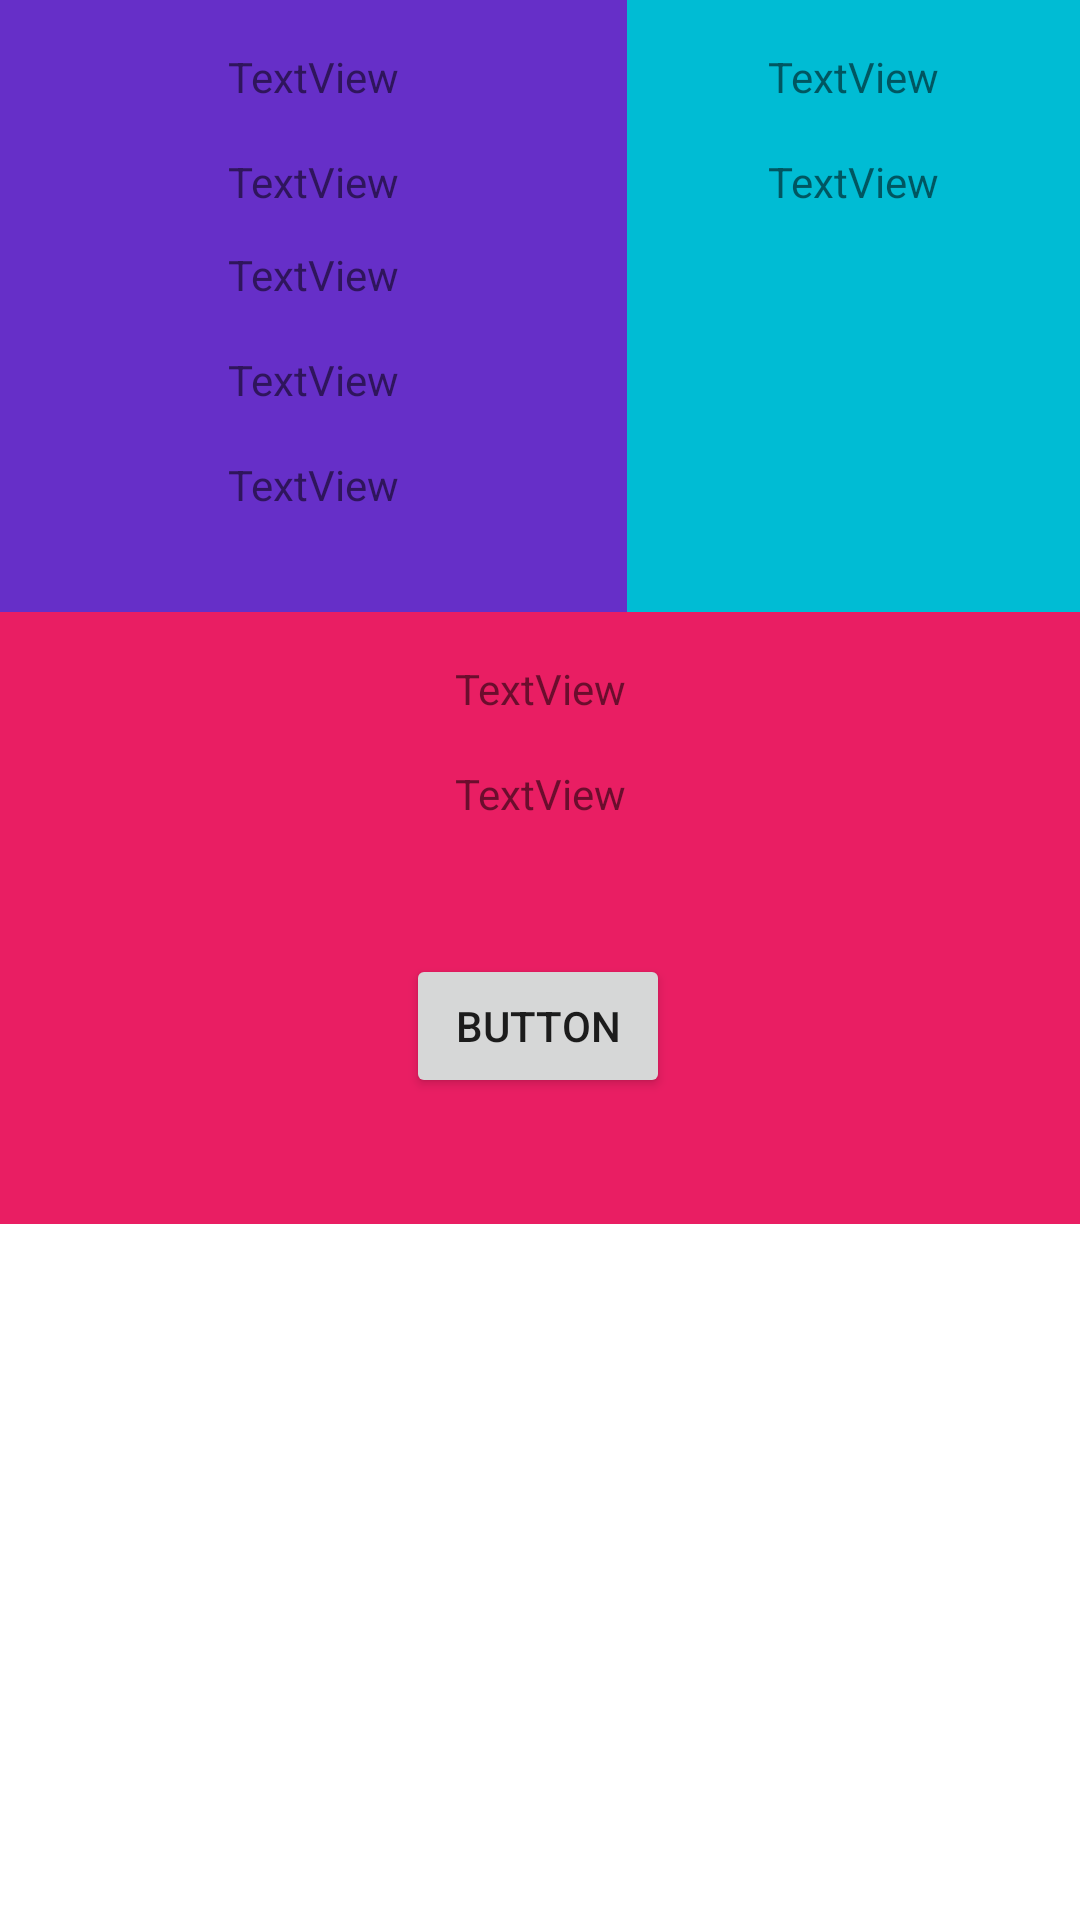

Write the Android layout XML for this screen, with the resource values it uses.
<!-- AndroidManifest.xml: activity theme Theme.TakeABike.NoActionBar -->
<!-- res/layout/activity_main.xml -->
<?xml version="1.0" encoding="utf-8"?>
<androidx.coordinatorlayout.widget.CoordinatorLayout xmlns:android="http://schemas.android.com/apk/res/android"
    xmlns:app="http://schemas.android.com/apk/res-auto"
    xmlns:tools="http://schemas.android.com/tools"
    android:layout_width="match_parent"
    android:layout_height="match_parent"
    android:foregroundTint="#F11B1B"
    android:id="@+id/mainlayout"
    tools:context=".MainActivity">

    <ScrollView
        android:id="@+id/scrollView2"
        android:layout_width="match_parent"
        android:layout_height="match_parent">

        <LinearLayout
            android:layout_width="match_parent"
            android:layout_height="wrap_content"
            android:orientation="vertical">

            <LinearLayout
                android:layout_width="match_parent"
                android:layout_height="match_parent"
                android:orientation="horizontal">

                <androidx.constraintlayout.widget.ConstraintLayout
                    android:layout_width="209dp"
                    android:layout_height="204dp"
                    android:background="#662FC8"
                    android:foregroundTint="#EF1717"
                    android:foregroundTintMode="add">

                    <TextView
                        android:id="@+id/msTextView"
                        android:layout_width="wrap_content"
                        android:layout_height="wrap_content"
                        android:layout_marginTop="16dp"
                        android:text="TextView"
                        app:layout_constraintEnd_toEndOf="parent"
                        app:layout_constraintStart_toStartOf="parent"
                        app:layout_constraintTop_toTopOf="parent" />

                    <TextView
                        android:id="@+id/longitudeTextView"
                        android:layout_width="wrap_content"
                        android:layout_height="wrap_content"
                        android:layout_marginTop="16dp"
                        android:text="TextView"
                        app:layout_constraintEnd_toEndOf="parent"
                        app:layout_constraintStart_toStartOf="parent"
                        app:layout_constraintTop_toBottomOf="@+id/msTextView" />

                    <TextView
                        android:id="@+id/latitudeTextView"
                        android:layout_width="wrap_content"
                        android:layout_height="wrap_content"
                        android:layout_marginTop="12dp"
                        android:text="TextView"
                        app:layout_constraintEnd_toEndOf="parent"
                        app:layout_constraintStart_toStartOf="parent"
                        app:layout_constraintTop_toBottomOf="@+id/longitudeTextView" />

                    <TextView
                        android:id="@+id/timeTextView"
                        android:layout_width="wrap_content"
                        android:layout_height="wrap_content"
                        android:layout_marginTop="16dp"
                        android:text="TextView"
                        app:layout_constraintEnd_toEndOf="parent"
                        app:layout_constraintStart_toStartOf="parent"
                        app:layout_constraintTop_toBottomOf="@+id/latitudeTextView" />

                    <TextView
                        android:id="@+id/distanceTextView"
                        android:layout_width="wrap_content"
                        android:layout_height="wrap_content"
                        android:layout_marginTop="16dp"
                        android:text="TextView"
                        app:layout_constraintEnd_toEndOf="parent"
                        app:layout_constraintStart_toStartOf="parent"
                        app:layout_constraintTop_toBottomOf="@+id/timeTextView" />
                </androidx.constraintlayout.widget.ConstraintLayout>

                <androidx.constraintlayout.widget.ConstraintLayout
                    android:layout_width="match_parent"
                    android:layout_height="match_parent"
                    android:background="#00BCD4">

                    <TextView
                        android:id="@+id/maxSpeedTextView"
                        android:layout_width="wrap_content"
                        android:layout_height="wrap_content"
                        android:layout_marginTop="16dp"
                        android:text="TextView"
                        app:layout_constraintEnd_toEndOf="parent"
                        app:layout_constraintStart_toStartOf="parent"
                        app:layout_constraintTop_toTopOf="parent" />

                    <TextView
                        android:id="@+id/counterTextView"
                        android:layout_width="wrap_content"
                        android:layout_height="wrap_content"
                        android:layout_marginTop="16dp"
                        android:text="TextView"
                        app:layout_constraintEnd_toEndOf="parent"
                        app:layout_constraintStart_toStartOf="parent"
                        app:layout_constraintTop_toBottomOf="@+id/maxSpeedTextView" />
                </androidx.constraintlayout.widget.ConstraintLayout>

            </LinearLayout>

            <androidx.constraintlayout.widget.ConstraintLayout
                android:layout_width="match_parent"
                android:layout_height="204dp"
                android:background="#E91E63"
                android:foregroundTint="#EF1717"
                android:foregroundTintMode="add">

                <TextView
                    android:id="@+id/levelTextView"
                    android:layout_width="wrap_content"
                    android:layout_height="wrap_content"
                    android:layout_marginTop="16dp"
                    android:text="TextView"
                    app:layout_constraintEnd_toEndOf="parent"
                    app:layout_constraintStart_toStartOf="parent"
                    app:layout_constraintTop_toTopOf="parent" />

                <TextView
                    android:id="@+id/expTextView"
                    android:layout_width="wrap_content"
                    android:layout_height="wrap_content"
                    android:layout_marginTop="16dp"
                    android:text="TextView"
                    app:layout_constraintEnd_toEndOf="parent"
                    app:layout_constraintHorizontal_bias="0.501"
                    app:layout_constraintStart_toStartOf="parent"
                    app:layout_constraintTop_toBottomOf="@+id/levelTextView" />

                <Button
                    android:id="@+id/buttonProfile"
                    android:layout_width="wrap_content"
                    android:layout_height="wrap_content"
                    android:layout_marginTop="44dp"
                    android:text="Button"
                    app:layout_constraintEnd_toEndOf="parent"
                    app:layout_constraintHorizontal_bias="0.498"
                    app:layout_constraintStart_toStartOf="parent"
                    app:layout_constraintTop_toBottomOf="@+id/expTextView" />

            </androidx.constraintlayout.widget.ConstraintLayout>

        </LinearLayout>
    </ScrollView>

</androidx.coordinatorlayout.widget.CoordinatorLayout>
<!-- resources referenced by this layout -->
<resources>
  <style name="Theme.TakeABike.NoActionBar">
          <item name="windowActionBar">false</item>
          <item name="windowNoTitle">true</item>
      </style>
</resources>
